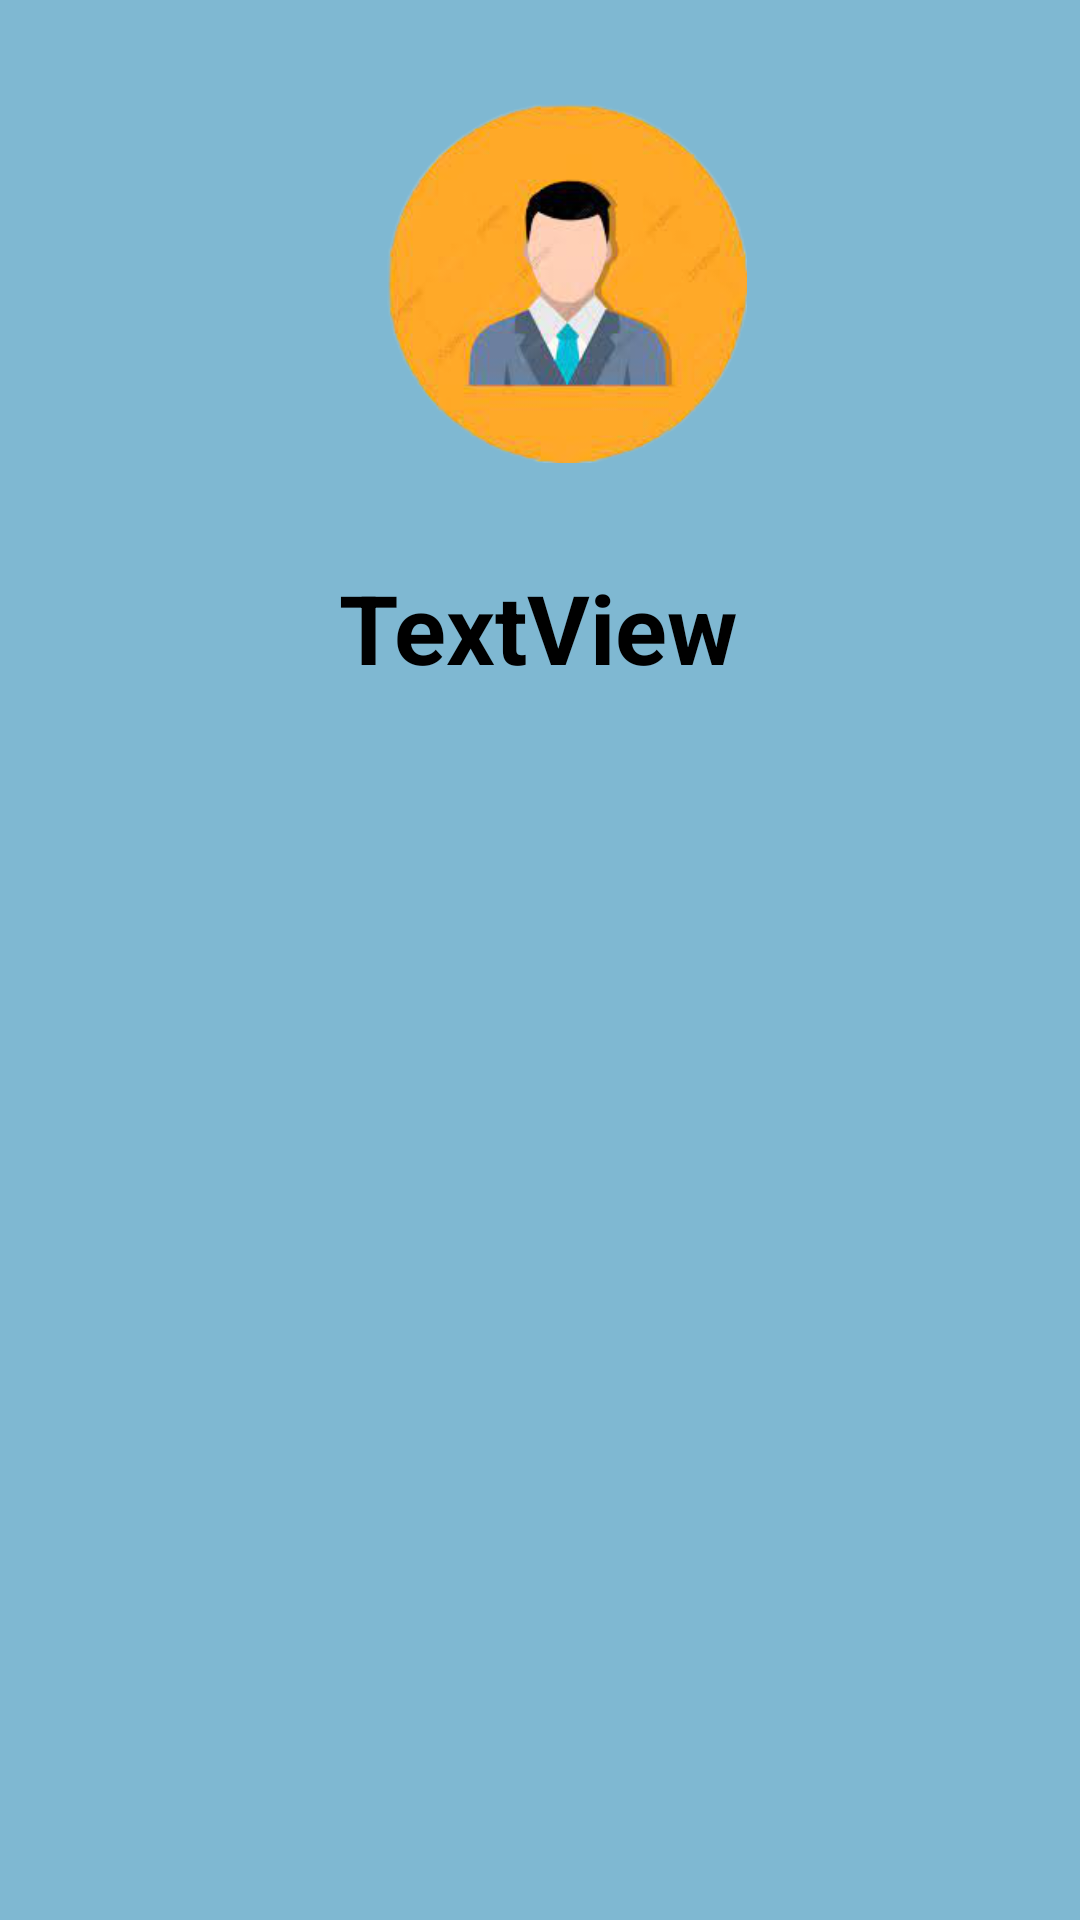

Write the Android layout XML for this screen, with the resource values it uses.
<!-- AndroidManifest.xml: application theme Theme.Planeer -->
<!-- res/layout/activity_my_profile.xml -->
<?xml version="1.0" encoding="utf-8"?>
<androidx.constraintlayout.widget.ConstraintLayout xmlns:android="http://schemas.android.com/apk/res/android"
    xmlns:app="http://schemas.android.com/apk/res-auto"
    xmlns:tools="http://schemas.android.com/tools"
    android:layout_width="match_parent"
    android:layout_height="match_parent"
    android:background="#7FB8D2"
    tools:context=".myProfile">


    <ImageView
        android:id="@+id/image"
        android:layout_width="120dp"
        android:layout_height="120dp"
        android:scaleType="centerCrop"
        android:src="@drawable/userimage"
        app:layout_constraintBottom_toBottomOf="parent"
        app:layout_constraintEnd_toEndOf="parent"
        app:layout_constraintHorizontal_bias="0.537"
        app:layout_constraintStart_toStartOf="parent"
        app:layout_constraintTop_toTopOf="parent"
        app:layout_constraintVertical_bias="0.066" />

    <TextView
        android:id="@+id/email"
        android:layout_width="wrap_content"
        android:layout_height="wrap_content"
        android:text="TextView"
        android:textAlignment="center"
        android:textColor="@color/black"
        android:textSize="32sp"
        android:textStyle="bold"
        app:layout_constraintBottom_toBottomOf="parent"
        app:layout_constraintEnd_toEndOf="parent"
        app:layout_constraintHorizontal_bias="0.498"
        app:layout_constraintStart_toStartOf="parent"
        app:layout_constraintTop_toBottomOf="@+id/image"
        app:layout_constraintVertical_bias="0.075" />


</androidx.constraintlayout.widget.ConstraintLayout>
<!-- resources referenced by this layout -->
<resources>
  <!-- drawable userimage: png bitmap (drawable, 53394 bytes) -->
  <style name="Theme.Planeer" parent="Theme.AppCompat.DayNight.NoActionBar">
          
          <item name="colorPrimary">@color/purple_500</item>
          <item name="colorPrimaryVariant">@color/purple_700</item>
          <item name="colorOnPrimary">@color/white</item>
          
          <item name="colorSecondary">@color/teal_200</item>
          <item name="colorSecondaryVariant">@color/teal_700</item>
          <item name="colorOnSecondary">@color/black</item>
          
          <item name="android:statusBarColor" tools:targetApi="l">?attr/colorPrimaryVariant</item>
          
      </style>
  <!-- not gathered from this repository: default colours our renderer supplied (Android Studio template values) -->
  <color name="purple_500">#FF6200EE</color>
  <color name="purple_700">#FF3700B3</color>
  <color name="teal_200">#FF03DAC5</color>
  <color name="teal_700">#FF018786</color>
  <color name="black">#FF000000</color>
  <color name="white">#FFFFFFFF</color>
</resources>
